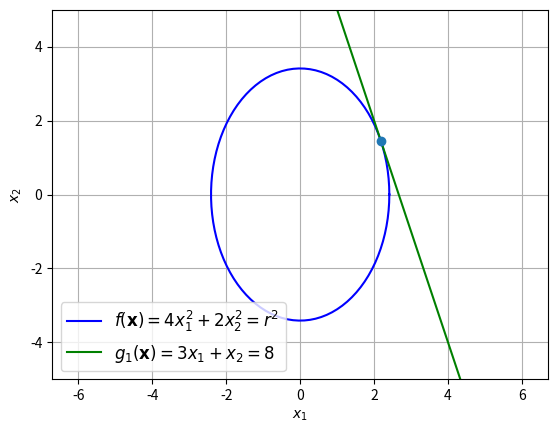

Python code for this plot:
import numpy as np
import matplotlib.pyplot as plt


C=np.array([2,-3])
D=np.array([3,1])

E=np.vstack((C,D))
x=np.linalg.inv(E)@[0,8]

print(x)
r=(4*(x[0])**2+2*(x[1])**2)**0.5

#Plotting the ellipse f
phi = np.linspace(0.0,2*np.pi,100)

alpha = r/2
beta  = r/np.sqrt(2)
x_line = alpha*np.cos(phi)
y_line = beta*np.sin(phi)

plt.plot(x_line,y_line,'b',label='$f(\mathbf{x})=4x_1^2 + 2x_2^2 = r^2$')

#Plotting g1
x1 = np.linspace(-5,5,100)
x2 = 8*np.ones(100)  - 3*x1 
plt.plot(x1,x2,'g',label='$g_1(\mathbf{x})=3x_1 + x_2 = 8$')
plt.axis('equal')
plt.grid()
plt.xlabel('$x_1$')
plt.ylabel('$x_2$')
plt.legend(loc=3,prop={'size':12})

plt.xlim(-5, 5)
plt.ylim(-5, 5)

A=x[0]
B=x[1]

plt.plot(A,B,'o')


plt.show()

